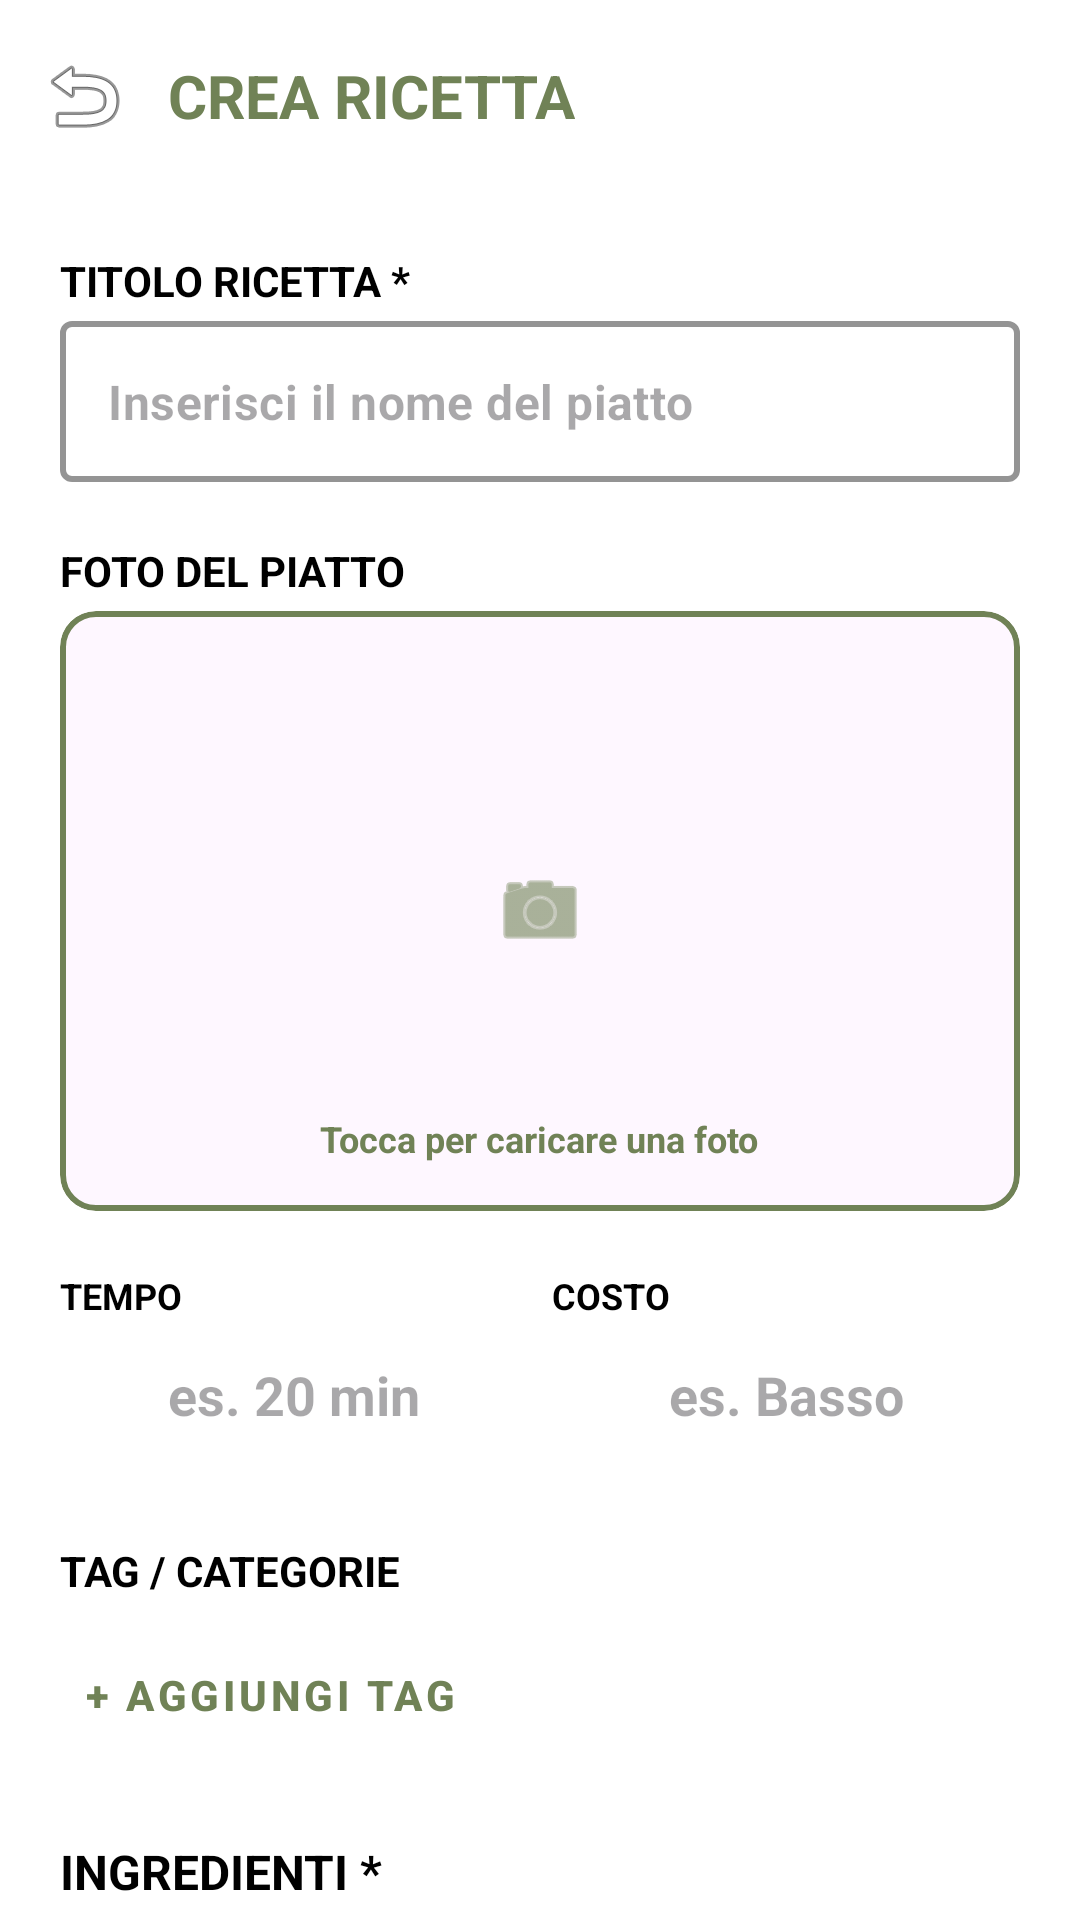

This screen was rendered from an Android layout file. Write that file and the resources it references.
<!-- AndroidManifest.xml: application theme Theme.Nutrio -->
<!-- res/layout/activity_crea_ricetta.xml -->
<?xml version="1.0" encoding="utf-8"?>
<androidx.coordinatorlayout.widget.CoordinatorLayout
    xmlns:android="http://schemas.android.com/apk/res/android"
    xmlns:app="http://schemas.android.com/apk/res-auto"
    android:layout_width="match_parent"
    android:layout_height="match_parent"
    android:background="#FFFFFF">

    <com.google.android.material.appbar.AppBarLayout
        android:layout_width="match_parent"
        android:layout_height="wrap_content"
        android:background="#FFFFFF"
        app:elevation="4dp">

        <androidx.appcompat.widget.Toolbar
            android:id="@+id/toolbarCrea"
            android:layout_width="match_parent"
            android:layout_height="?attr/actionBarSize"
            app:navigationIcon="@android:drawable/ic_menu_revert"
            app:navigationIconTint="#708256">

            <TextView
                android:layout_width="wrap_content"
                android:layout_height="wrap_content"
                android:text="CREA RICETTA"
                android:textColor="#708256"
                android:textSize="20sp"
                android:textStyle="bold" />
        </androidx.appcompat.widget.Toolbar>
    </com.google.android.material.appbar.AppBarLayout>

    <androidx.core.widget.NestedScrollView
        android:layout_width="match_parent"
        android:layout_height="match_parent"
        app:layout_behavior="@string/appbar_scrolling_view_behavior">

        <LinearLayout
            android:layout_width="match_parent"
            android:layout_height="wrap_content"
            android:orientation="vertical"
            android:padding="20dp">

            
            <TextView
                android:layout_width="wrap_content"
                android:layout_height="wrap_content"
                android:text="TITOLO RICETTA *"
                android:textColor="#000000"
                android:textStyle="bold"
                android:textSize="14sp"
                android:layout_marginBottom="4dp"/>

            <com.google.android.material.textfield.TextInputLayout
                android:layout_width="match_parent"
                android:layout_height="wrap_content"
                style="@style/Widget.MaterialComponents.TextInputLayout.OutlinedBox"
                app:boxStrokeColor="#000000"
                app:boxStrokeWidth="2dp"
                app:hintEnabled="false">

                <com.google.android.material.textfield.TextInputEditText
                    android:id="@+id/etCreaTitolo"
                    android:layout_width="match_parent"
                    android:layout_height="wrap_content"
                    android:textColor="#000000"
                    android:textStyle="bold"
                    android:hint="Inserisci il nome del piatto"
                    android:inputType="textCapSentences"
                    android:padding="16dp"/>
            </com.google.android.material.textfield.TextInputLayout>

            
            <TextView
                android:layout_width="wrap_content"
                android:layout_height="wrap_content"
                android:layout_marginTop="20dp"
                android:text="FOTO DEL PIATTO"
                android:textColor="#000000"
                android:textStyle="bold"
                android:textSize="14sp"
                android:layout_marginBottom="4dp"/>

            <com.google.android.material.card.MaterialCardView
                android:id="@+id/cardCreaPhoto"
                android:layout_width="match_parent"
                android:layout_height="200dp"
                app:cardCornerRadius="12dp"
                app:cardElevation="0dp"
                app:strokeWidth="2dp"
                app:strokeColor="#708256">

                <ImageView
                    android:id="@+id/ivCreaFoto"
                    android:layout_width="match_parent"
                    android:layout_height="match_parent"
                    android:scaleType="centerInside"
                    android:padding="40dp"
                    android:src="@android:drawable/ic_menu_camera"
                    app:tint="#708256" />

                <TextView
                    android:layout_width="wrap_content"
                    android:layout_height="wrap_content"
                    android:layout_gravity="bottom|center_horizontal"
                    android:layout_marginBottom="16dp"
                    android:text="Tocca per caricare una foto"
                    android:textColor="#708256"
                    android:textStyle="bold"
                    android:textSize="12sp" />
            </com.google.android.material.card.MaterialCardView>

            
            <LinearLayout
                android:layout_width="match_parent"
                android:layout_height="wrap_content"
                android:layout_marginTop="20dp"
                android:orientation="horizontal"
                android:baselineAligned="false">

                <LinearLayout
                    android:layout_width="0dp"
                    android:layout_height="wrap_content"
                    android:layout_weight="1"
                    android:layout_marginEnd="8dp"
                    android:orientation="vertical">
                    <TextView
                        android:layout_width="wrap_content"
                        android:layout_height="wrap_content"
                        android:text="TEMPO"
                        android:textColor="#000000"
                        android:textStyle="bold"
                        android:textSize="12sp"/>
                    <EditText
                        android:id="@+id/etCreaTempo"
                        android:layout_width="match_parent"
                        android:layout_height="50dp"
                        android:background="@drawable/bg_rounded_top_panel"
                        android:backgroundTint="#F0F0F0"
                        android:gravity="center"
                        android:textColor="#000000"
                        android:textStyle="bold"
                        android:hint="es. 20 min"
                        android:inputType="text"/>
                </LinearLayout>

                <LinearLayout
                    android:layout_width="0dp"
                    android:layout_height="wrap_content"
                    android:layout_weight="1"
                    android:orientation="vertical">
                    <TextView
                        android:layout_width="wrap_content"
                        android:layout_height="wrap_content"
                        android:text="COSTO"
                        android:textColor="#000000"
                        android:textStyle="bold"
                        android:textSize="12sp"/>
                    <EditText
                        android:id="@+id/etCreaCosto"
                        android:layout_width="match_parent"
                        android:layout_height="50dp"
                        android:background="@drawable/bg_rounded_top_panel"
                        android:backgroundTint="#F0F0F0"
                        android:gravity="center"
                        android:textColor="#000000"
                        android:textStyle="bold"
                        android:hint="es. Basso"
                        android:inputType="text"/>
                </LinearLayout>
            </LinearLayout>

            
            <TextView
                android:layout_width="wrap_content"
                android:layout_height="wrap_content"
                android:layout_marginTop="24dp"
                android:text="TAG / CATEGORIE"
                android:textColor="#000000"
                android:textStyle="bold"/>

            <com.google.android.material.chip.ChipGroup
                android:id="@+id/chipGroupCreaTags"
                android:layout_width="match_parent"
                android:layout_height="wrap_content"
                android:layout_marginTop="8dp"
                app:chipSpacingHorizontal="8dp"/>

            <Button
                android:id="@+id/btnAddCreaTag"
                android:layout_width="wrap_content"
                android:layout_height="wrap_content"
                android:text="+ AGGIUNGI TAG"
                android:textColor="#708256"
                style="@style/Widget.MaterialComponents.Button.TextButton"
                android:textStyle="bold"/>

            
            <TextView
                android:layout_width="wrap_content"
                android:layout_height="wrap_content"
                android:layout_marginTop="24dp"
                android:text="INGREDIENTI *"
                android:textColor="#000000"
                android:textStyle="bold"
                android:textSize="16sp"/>

            <LinearLayout
                android:id="@+id/containerCreaIngredienti"
                android:layout_width="match_parent"
                android:layout_height="wrap_content"
                android:orientation="vertical"
                android:layout_marginTop="8dp"/>

            <Button
                android:id="@+id/btnAddCreaIngrediente"
                android:layout_width="match_parent"
                android:layout_height="wrap_content"
                android:text="+ AGGIUNGI INGREDIENTE"
                android:textColor="#708256"
                style="@style/Widget.MaterialComponents.Button.OutlinedButton"
                app:strokeColor="#708256"
                app:strokeWidth="2dp"
                android:layout_marginTop="8dp"
                android:textStyle="bold"/>

            
            <TextView
                android:layout_width="wrap_content"
                android:layout_height="wrap_content"
                android:layout_marginTop="32dp"
                android:text="PROCEDIMENTO *"
                android:textColor="#000000"
                android:textStyle="bold"
                android:textSize="16sp"/>

            <LinearLayout
                android:id="@+id/containerCreaProcedimento"
                android:layout_width="match_parent"
                android:layout_height="wrap_content"
                android:orientation="vertical"
                android:layout_marginTop="8dp"/>

            <Button
                android:id="@+id/btnAddCreaPassaggio"
                android:layout_width="match_parent"
                android:layout_height="wrap_content"
                android:text="+ AGGIUNGI PASSAGGIO"
                android:textColor="#708256"
                style="@style/Widget.MaterialComponents.Button.OutlinedButton"
                app:strokeColor="#708256"
                app:strokeWidth="2dp"
                android:layout_marginTop="8dp"
                android:textStyle="bold"/>

            
            <Button
                android:id="@+id/btnPubblicaRicetta"
                android:layout_width="match_parent"
                android:layout_height="64dp"
                android:layout_marginTop="48dp"
                android:layout_marginBottom="40dp"
                android:backgroundTint="#708256"
                android:text="PUBBLICA ORA!"
                android:textColor="#FFFFFF"
                android:textSize="18sp"
                android:textStyle="bold"
                app:cornerRadius="16dp" />

        </LinearLayout>
    </androidx.core.widget.NestedScrollView>

</androidx.coordinatorlayout.widget.CoordinatorLayout>
<!-- resources referenced by this layout -->
<resources>
  <style name="Theme.Nutrio" parent="Base.Theme.Nutrio" />
  <style name="Base.Theme.Nutrio" parent="Theme.Material3.DayNight.NoActionBar">
          
          
      </style>
</resources>
